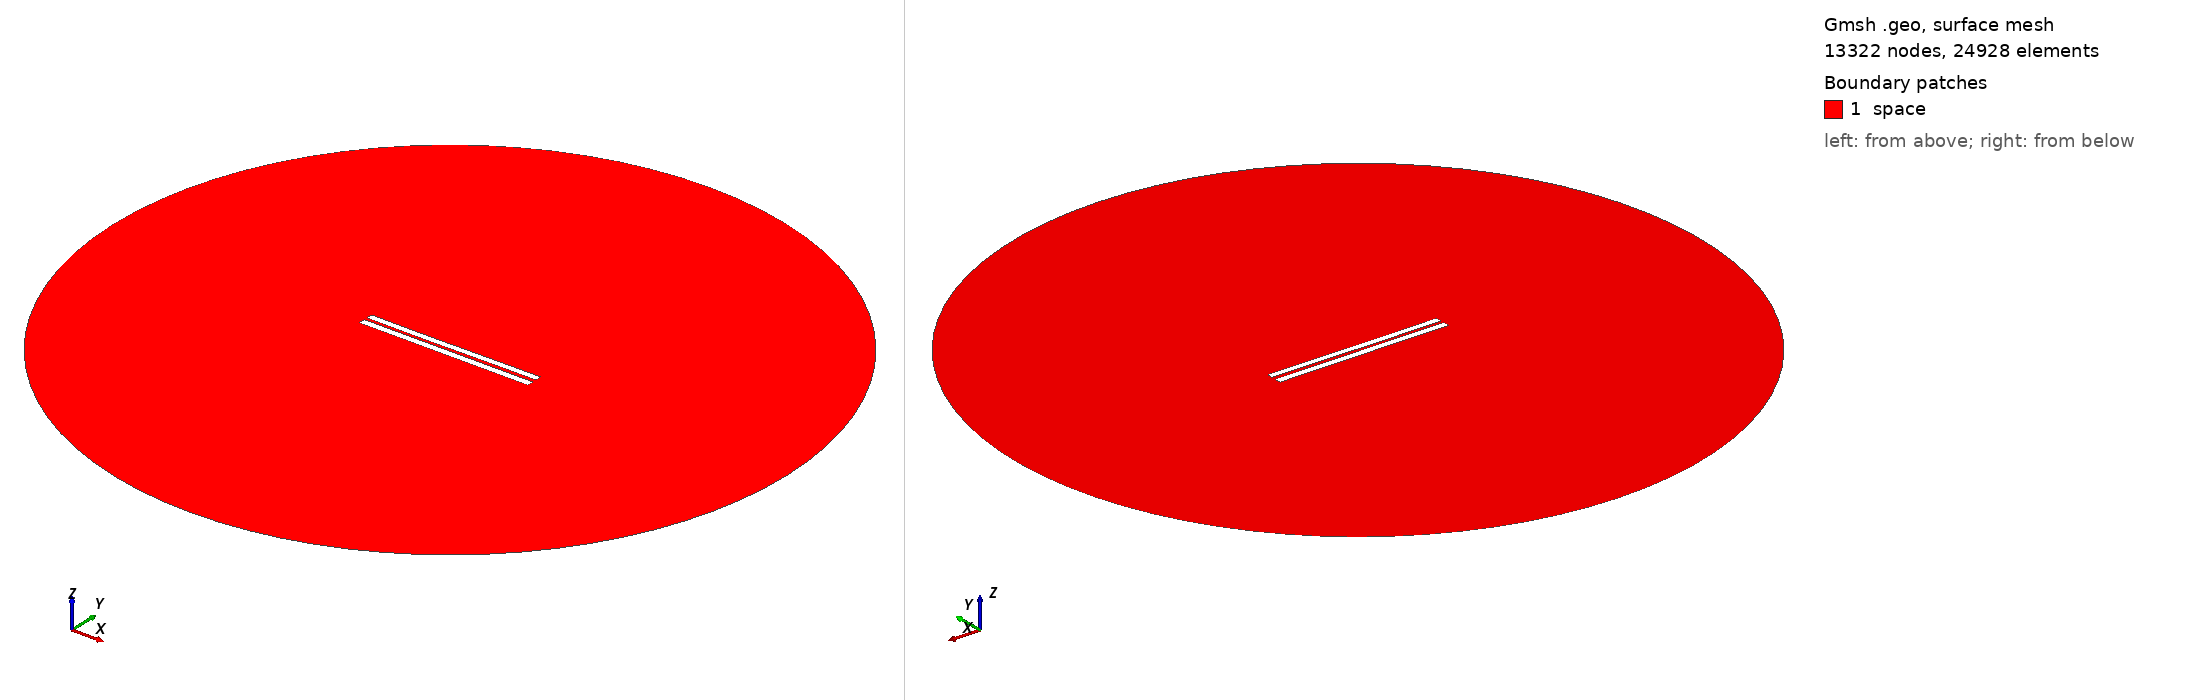

Gmsh geometry script, surface-meshed: 13322 nodes, 24928 surface elements. Boundary patches (legend numbers): 1 space. Left view from above one corner, right view from below the opposite corner. Legend entries are the model's physical surfaces. The drawing asked Gmsh for element sizes between 1% and 20% of the model's largest extent; the script's own settings can give other sizes.

=== 4283.geo (drawn) ===
//---------------------------------------
// Geometry kernel
//---------------------------------------

SetFactory("OpenCASCADE");



//---------------------------------------
// Parameters of the geometry
//---------------------------------------

// Overetch of the upper plate
overetch = 0.125;

// Distance between the plates
distance = 1.75;

// Discretization over the x axis (for the deformation)
nx = 50; 

// Length of the plate
L = 100 - overetch; 

// Number of modes
n = 4; 

// 1st mode coefficient
coeff(1) = 0.15;
beta(1) = 0.596864 * 3.1415926535 / L;

// 2nd mode coefficient
coeff(2) = -0.075;
beta(2) = 1.49418 * 3.1415926535 / L;

// 3rd mode coefficient
coeff(3) = -0.075;
beta(3) = 2.50025 * 3.1415926535 / L;

// 4th mode coefficient
coeff(4) = 0.0;
beta(4) = 3.49999 * 3.1415926535 / L;



//---------------------------------------
// Upper plate (deformed rectangle)
//---------------------------------------

// Coordiantes of the upper plate
xmin = -50;
xmax = 50 - overetch;

// Height of the upper plate
yheight = 4 - 2 * overetch;

// Indexes of the points
UpperID[] = {};
LowerID[] = {};
LeftID[] = {};
RightID[] = {};

// Point index
p = 1;

// Horizontal edges
For i In {1:nx}
    x = xmin + (i-1)*(xmax - xmin)/(nx-1);

    y_bottom = distance / 2 + overetch;
    For j In {1:n}
        C = (Cosh(beta(j)*L) + Cos(beta(j)*L)) / (Sinh(beta(j)*L) + Sin(beta(j)*L));
        y_bottom  = y_bottom + coeff(j) * (Cosh(beta(j)*(x+50)) - Cos(beta(j)*(x+50)) - C * (Sinh(beta(j)*(x+50)) - Sin(beta(j)*(x+50))));
    EndFor

    y_top = y_bottom + yheight;

    Point(p) = {x, y_top, 0, 1.0};
    UpperID[i] = p;
    p = p + 1;

    Point(p) = {x, y_bottom, 0, 1.0};
    LowerID[i] = p;
    p = p + 1;
EndFor

// Create point lists
UpperPts[] = {}; LowerPts[] = {};
For i In {1:nx}
  UpperPts[] += {UpperID[i]};
  LowerPts[] += {LowerID[i]};
EndFor

// Build splines
Spline(1) = {UpperPts[]};
Spline(2) = {LowerPts[]};
Line(3) = {LowerPts[nx-1], UpperPts[nx-1]};
Line(4) = {LowerPts[0], UpperPts[0]};

// Build the plane surface
Curve Loop(1) = {2, 3, -1, -4};
Plane Surface(1) = {1};



//---------------------------------------
// Lower plate (rectangle)
//---------------------------------------

// Vertices
Point(1001) = {-50, -1, 0, 1.0};
Point(1002) = { 50, -1, 0, 1.0};
Point(1003) = { 50,  -5, 0, 1.0};
Point(1004) = {-50,  -5, 0, 1.0};

// Edges
Line(5) = {1001, 1002};
Line(6) = {1002, 1003};
Line(7) = {1003, 1004};
Line(8) = {1004, 1001};

// Plane surface
Line Loop(2) = {5, 6, 7, 8};
Plane Surface(2) = {2}; 



//---------------------------------------
// Outer (fictious) boundary
//---------------------------------------

// Points
Point(1005) = {0, 0, 0};       // Center
Point(1006) = {200, 0, 0};     // Start point
Point(1007) = {0, 200, 0};     // 90 degrees
Point(1008) = {-200, 0, 0};    // 180 degrees
Point(1009) = {0, -200, 0};    // 270 degrees

// Circle arcs (each needs start, center, end)
Circle(9) = {1006, 1005, 1007};
Circle(10) = {1007, 1005, 1008};
Circle(11) = {1008, 1005, 1009};
Circle(12) = {1009, 1005, 1006};

// Plane surface for the entire domain
Curve Loop(3) = {9, 10, 11, 12};
Surface(3) = {3};

// Subtract the plates from the whole domain to obtain the actual domain where we want to solve the equations
BooleanDifference{ Surface{3}; Delete; }{ Surface{1}; Surface{2}; Delete; }




//---------------------------------------
// Transfinite Lines/Curves
//---------------------------------------

// Set the number of points on the boundaries
r = 7;

// Plates
Transfinite Curve {1, 2} = 50*r Using Progression 1;
Transfinite Curve {3, 4} = 2*r Using Progression 1;
Transfinite Line {5, 7} = 50*r Using Progression 1;
Transfinite Line {6, 8} = 2*r Using Progression 1;

// Outer boundary
Transfinite Line {9, 10, 11, 12} = 20 Using Progression 1;



//---------------------------------------
// Physical groups
//---------------------------------------                

// Physical curves (boundaries)
Physical Line("force_segment", 10) = {2};
Physical Line("upper_plate", 11) = {1, 3, 4};
Physical Line("lower_plate", 12) = {5, 6, 7, 8};
Physical Line("boundary", 20) = {9, 10, 11, 12};

// Physical Surfaces
Physical Surface("space", 30) = {3};



//---------------------------------------
// 6. Generate the Mesh
//---------------------------------------

// 2D mesh generation
Mesh 2;
